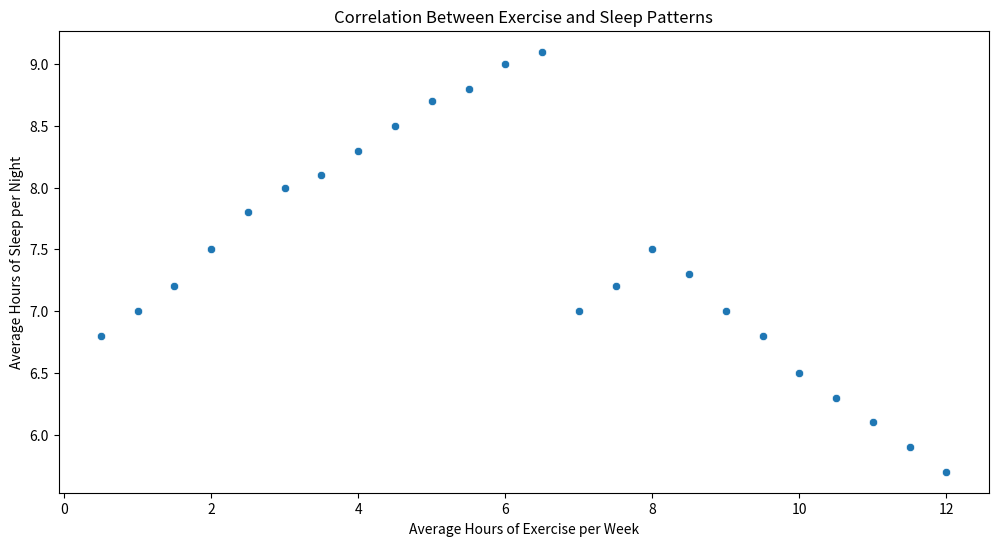

Write the Python code that produced this figure.

import pandas as pd
import seaborn as sns
import matplotlib.pyplot as plt

# Data
data = {
    'Hours_of_Exercise': [0.5, 1, 1.5, 2, 2.5, 3, 3.5, 4, 4.5, 5, 5.5, 6, 6.5, 7, 7.5, 8, 8.5, 9, 9.5, 10, 10.5, 11, 11.5, 12],
    'Hours_of_Sleep': [6.8, 7.0, 7.2, 7.5, 7.8, 8.0, 8.1, 8.3, 8.5, 8.7, 8.8, 9.0, 9.1, 7.0, 7.2, 7.5, 7.3, 7.0, 6.8, 6.5, 6.3, 6.1, 5.9, 5.7]
}

# Create DataFrame
df = pd.DataFrame(data)

# Plot
plt.figure(figsize=(12, 6))
scatter_plot = sns.scatterplot(data=df, x='Hours_of_Exercise', y='Hours_of_Sleep', color="#1f77b4")

# Customize the plot
scatter_plot.set_title('Correlation Between Exercise and Sleep Patterns')
scatter_plot.set(xlabel='Average Hours of Exercise per Week', ylabel='Average Hours of Sleep per Night')

plt.show()
